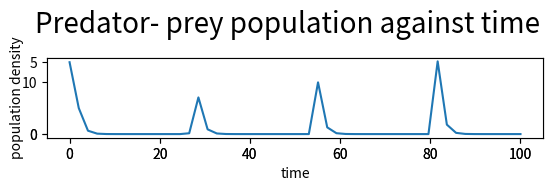

Write the Python code that produced this figure.
import random

import matplotlib.pyplot as plt
from matplotlib import gridspec
from scipy.integrate import odeint
import numpy as np
import argparse

'''
READ ME
Can run through terminal or through debugger,
- When running through the terminal use --initial to change the two population numbers
with number of prey followed by number of predators e.g "--input 10 5" with 10 prey and 5
predators
- To change an initial value usew eg "--alpha" followed by the value. If you
don't change the values, default conditions will be used.
- should be able to take multiple alphas, but is unable to graph them unfortunately.
'''

def diff_model(ics, t, _alpha, _beta, _gamma, _delta):
    '''
    Calculates the gradient for the Lotka-Volterra model
        Inputs:
                t: current time- not used here, but odeint expects to pass this argument so we must include it
                alpha: birth rate of the prey
                beta: effect of predator on preys growth rate
                gamma: effect of prey on predators growth rate
                delta: death rate of predator
                x: population density of prey.
                y: population density of predator.
        Outputs:
                the gradient of the model
     '''
    _x = ics[0]
    _y = ics[1]
    dxdt = _alpha * _x - _beta * _x * _y
    dydt = _delta * _x *  _y - _gamma * _y
    grad = [dxdt,dydt]
    return grad


def solve_model(t_lim, _alpha, _beta, _gamma, _delta, _ics):
    '''
    Solves a model using odeint. Does so for values of t between 0 and the one specified in the parameter
    '''
    t = np.linspace(0, t_lim)
    model = odeint(diff_model, _ics, t, (_alpha, _beta, _gamma, _delta,))
    return model, t


def plot_model(t, datalist):
    fig = plt.figure()
    outer = gridspec.GridSpec(2, len(datalist), wspace=0.2, hspace=0.2)

    for sim in range(0,len(datalist)):

    # code for 'subplots within subplots' taken from
    # https://stackoverflow.com/questions/34933905/adding-subplots-to-a-subplot

        data = datalist[sim]
        inner = gridspec.GridSpecFromSubplotSpec(2, 1,
                                                 subplot_spec=outer[sim], wspace=0.1, hspace=0.1)
        ax1 = plt.Subplot(fig, inner[sim])
        ax1.plot(t, data[:, 0], label='X(t)')
        fig.add_subplot(ax1)
        ax2 = plt.Subplot(fig, inner[sim])
        ax2.plot(t, data[:, 1], label='Y(t)')
        fig.add_subplot(ax2)
    plt.xlabel("time")
    plt.ylabel("population density")
    # this code doesn't quite work as intended unfortunately...
    return fig


def run_sim(_alpha_list, _beta, _gamma, _delta, _ics):
    num_alphas = len(_alpha_list)
    datalist=[]
     # solve for 100 time steps
    t_max = 100
    t=[]
    for sim in range(0,num_alphas):
        model,t = solve_model(t_max, _alpha_list[sim], _beta, _gamma, _delta, _ics)
        datalist.append(model)

    fig = plot_model(t, datalist)
    fig.suptitle("Predator- prey population against time", fontsize=20)
    plt.show()

# Default Values if nothing is inputted in the terminal.

alpha = [2/3] # Alpha will be passed in as a list so that you can have multiple values for it.
beta = 4/3
gamma = 1
delta = 1


# tuple to represent the initial conditions.
i_x = 10 # Prey population density.
i_y = 5 # predator population density.

def parse_args(alpha, beta, gamma, delta, i_x, i_y):
    parser=argparse.ArgumentParser()
    parser.add_argument("--initial", nargs="+", type=int)
    parser.add_argument("--alpha", nargs=1, type=float , help="Values for alpha")
    parser.add_argument("--beta", type=float, nargs=1)
    parser.add_argument("--delta", type=float, nargs=1)
    parser.add_argument("--gamma", type=float, nargs=1)
    args=parser.parse_args()
    if args.initial:
        i_x=args.initial[0]
        i_y=args.initial[1]
    if args.alpha:
        alpha=args.alpha
    if args.beta:
        beta=args.beta[0]
    if args.delta:
        delta=args.delta[0]
    if args.gamma:
        gamma=args.gamma[0]
    pass

    return alpha, beta, gamma, delta, i_x, i_y


alpha, beta, gamma, delta, i_x, i_y=parse_args(alpha, beta, gamma, delta, i_x, i_y) # updating for any passed in values
ics=(i_x,i_y)
run_sim(alpha,beta,gamma,delta,ics)
